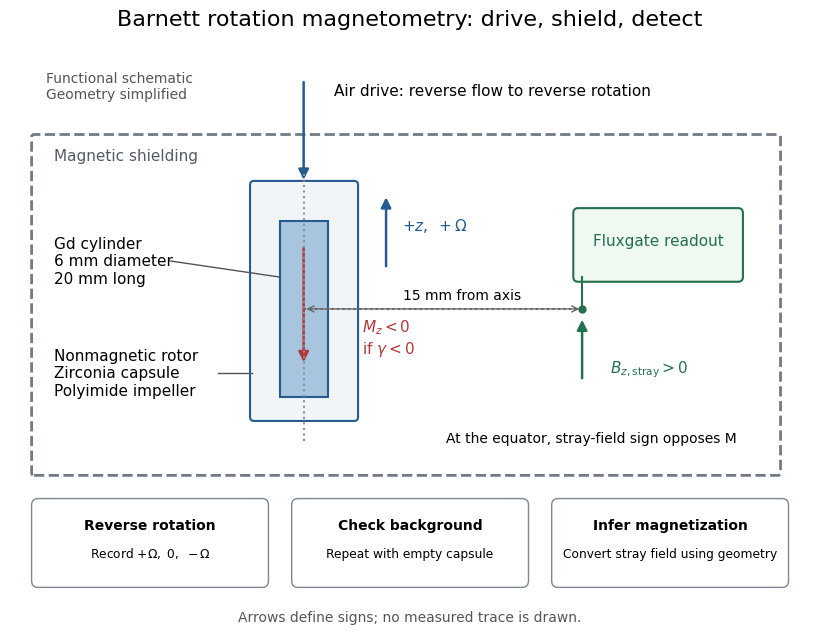

Python code for this plot: (Note: this script raises an exception after producing the figure.)
"""Original functional diagram; emits its basename PNG in the working directory.

Experimental functions: Ono et al., Phys. Rev. B 92, 174424 (2015),
Section II, Figures 1 and 2. Layout is original, not a scale reconstruction.
Tested with Python 3.14, matplotlib 3.10.7; no additional dependencies.
"""
from pathlib import Path

import matplotlib.pyplot as plt
from matplotlib.patches import FancyArrowPatch, FancyBboxPatch, Rectangle


def main():
    plt.rcParams.update({"font.size": 11, "font.family": "DejaVu Sans"})
    fig, ax = plt.subplots(figsize=(10, 6.6), dpi=120, facecolor="white")
    fig.subplots_adjust(left=0.02, right=0.98, top=0.92, bottom=0.035)
    ax.set(xlim=(0, 10), ylim=(0, 7.3), aspect="equal")
    ax.axis("off")
    blue, red, green = "#245b91", "#b03838", "#24704e"

    def arrow(a, b, color=blue, **kwargs):
        ax.add_patch(FancyArrowPatch(a, b, arrowstyle="-|>",
                                    mutation_scale=15, linewidth=1.8,
                                    color=color, **kwargs))

    fig.suptitle("Barnett rotation magnetometry: drive, shield, detect", fontsize=16)
    ax.add_patch(FancyBboxPatch((0.3, 2.0), 9.3, 4.2,
                               boxstyle="round,pad=0.03", facecolor="white",
                               edgecolor="#727b85", linewidth=2, linestyle="--"))
    ax.text(0.55, 5.91, "Magnetic shielding", color="#525b65")
    ax.add_patch(FancyBboxPatch((3.05, 2.7), 1.25, 2.9,
                               boxstyle="round,pad=0.05", facecolor="#f2f5f8",
                               edgecolor=blue, linewidth=1.5))
    ax.add_patch(Rectangle((3.37, 2.95), 0.6, 2.2, facecolor="#a8c5df",
                           edgecolor=blue, linewidth=1.5))
    ax.plot([3.67, 3.67], [2.4, 5.75], color="#909090", linestyle=":")
    ax.text(0.55, 4.65, "Gd cylinder\n6 mm diameter\n20 mm long", va="center")
    ax.plot([2.0, 3.36], [4.65, 4.45], color="#535353", linewidth=1)
    ax.text(0.55, 3.25, "Nonmagnetic rotor\nZirconia capsule\nPolyimide impeller", va="center")
    ax.plot([2.6, 3.02], [3.25, 3.25], color="#535353", linewidth=1)
    # A straight axial arrow defines positive angular velocity, not gas flow.
    arrow((4.7, 4.55), (4.7, 5.48), blue)
    ax.text(4.9, 5.1, r"$+z,\ +\Omega$", color=blue, va="center")
    arrow((3.67, 4.85), (3.67, 3.35), red)
    ax.text(4.4, 3.5, r"$M_z<0$" + "\n" + r"if $\gamma<0$", color=red)
    ax.plot([3.67, 7.15], [4.05, 4.05], color="#666666", linestyle=":")
    ax.annotate("", xy=(3.67, 4.05), xytext=(7.15, 4.05),
                arrowprops={"arrowstyle": "<->", "color": "#666666"})
    ax.text(5.65, 4.13, "15 mm from axis", ha="center", va="bottom", fontsize=10,
            bbox={"facecolor": "white", "edgecolor": "none", "pad": 1.5})
    ax.plot(7.15, 4.05, "o", color=green, markersize=5)
    ax.plot([7.15, 7.15], [4.05, 4.45], color=green)
    ax.add_patch(FancyBboxPatch((7.1, 4.45), 2.0, 0.8,
                               boxstyle="round,pad=0.06", facecolor="#eff8f1",
                               edgecolor=green, linewidth=1.5))
    ax.text(8.1, 4.85, "Fluxgate readout", ha="center", color=green)
    arrow((7.15, 3.15), (7.15, 3.95), green)
    ax.text(7.5, 3.25, r"$B_{z,\mathrm{stray}}>0$", color=green, fontsize=11)
    ax.text(5.45, 2.38, "At the equator, stray-field sign opposes M", fontsize=10)
    arrow((3.67, 6.92), (3.67, 5.63), blue)
    ax.text(4.05, 6.78, "Air drive: reverse flow to reverse rotation", va="center")
    ax.text(0.45, 6.68, "Functional schematic\nGeometry simplified", fontsize=10, color="#555555")
    boxes = [(0.35, "Reverse rotation", r"Record $+\Omega,\ 0,\ -\Omega$"),
             (3.6, "Check background", "Repeat with empty capsule"),
             (6.85, "Infer magnetization", "Convert stray field using geometry")]
    for x, title, text in boxes:
        ax.add_patch(FancyBboxPatch((x, 0.65), 2.8, 0.95,
                                   boxstyle="round,pad=0.08", facecolor="white",
                                   edgecolor="#7d8792"))
        ax.text(x+1.4, 1.29, title, ha="center", weight="bold", fontsize=10)
        ax.text(x+1.4, 0.94, text, ha="center", fontsize=8.8)
    ax.text(5, 0.15, "Arrows define signs; no measured trace is drawn.",
            ha="center", fontsize=10, color="#555555")
    fig.savefig(Path.cwd() / (Path(__file__).stem + ".png"), facecolor="white")
    plt.close(fig)


if __name__ == "__main__":
    main()
